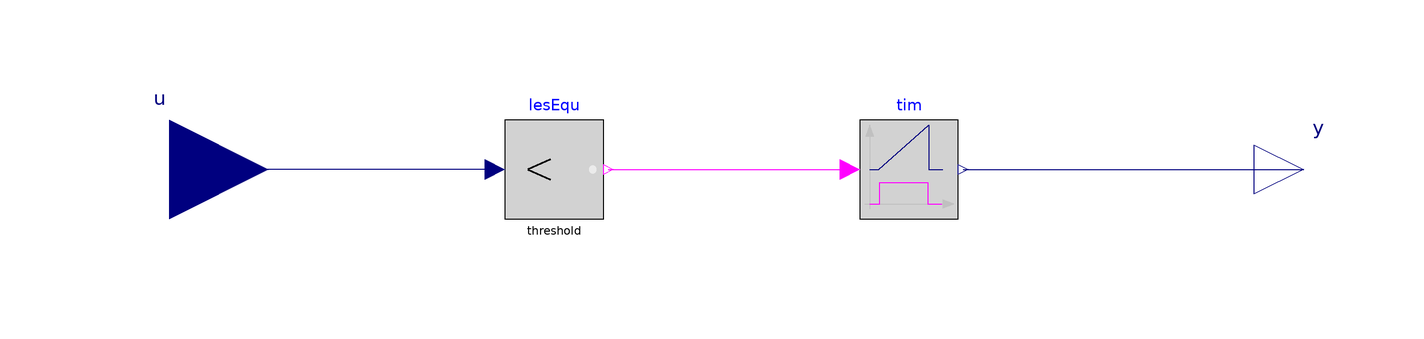

Above is the diagram view of the following Modelica model: its components placed by their Placement annotations and its connect equations drawn as lines.

model TimeLess "Timer calculating the time when A is less than B"

  parameter Real threshold=0 "Comparison with respect to threshold";

  Modelica.Blocks.Interfaces.RealInput u "Connector of Boolean input signal"
    annotation (Placement(transformation(extent={{-140,-20},{-100,20}})));
  Modelica.Blocks.Interfaces.RealOutput y(
    final quantity="Time",
    final unit="s")
    "Connector of Real output signal"
    annotation (Placement(transformation(extent={{100,-10},{120,10}})));

  Modelica.Blocks.Logical.LessThreshold         lesEqu(
     threshold = threshold)
    annotation (Placement(transformation(extent={{-52,-10},{-32,10}})));

  Timer tim "Timer"
    annotation (Placement(transformation(extent={{20,-10},{40,10}})));

equation
  connect(lesEqu.y, tim.u)
    annotation (Line(points={{-31,0},{18,0}}, color={255,0,255}));
  connect(lesEqu.u, u)
    annotation (Line(points={{-54,0},{-120,0}}, color={0,0,127}));
  connect(tim.y,y)  annotation (Line(points={{41,0},{110,0}}, color={0,0,127}));
  annotation (defaultComponentName="lesEqu",
  Icon(coordinateSystem(preserveAspectRatio=false), graphics={
        Rectangle(
          extent={{-100,100},{100,-100}},
          lineColor={0,0,0},
          lineThickness=5.0,
          fillColor={210,210,210},
          fillPattern=FillPattern.Solid,
          borderPattern=BorderPattern.Raised),
                                   Text(
          extent={{-90,-40},{60,40}},
          lineColor={0,0,0},
          textString="<"),
        Ellipse(
          extent={{71,7},{85,-7}},
          lineColor=DynamicSelect({235,235,235}, if y > 0.5 then {0,255,0}
               else {235,235,235}),
          fillColor=DynamicSelect({235,235,235}, if y > 0.5 then {0,255,0}
               else {235,235,235}),
          fillPattern=FillPattern.Solid),
                                        Text(
        extent={{-150,150},{150,110}},
        textString="%name",
        lineColor={0,0,255})}),                                  Diagram(
        coordinateSystem(preserveAspectRatio=false)),
    Documentation(info="<html>
<p>This model represents a timer that starts to calculate the time when the input is less than a certain threshold. It will return to zero when the condition does not satisfy.</p>
</html>"));
end TimeLess;